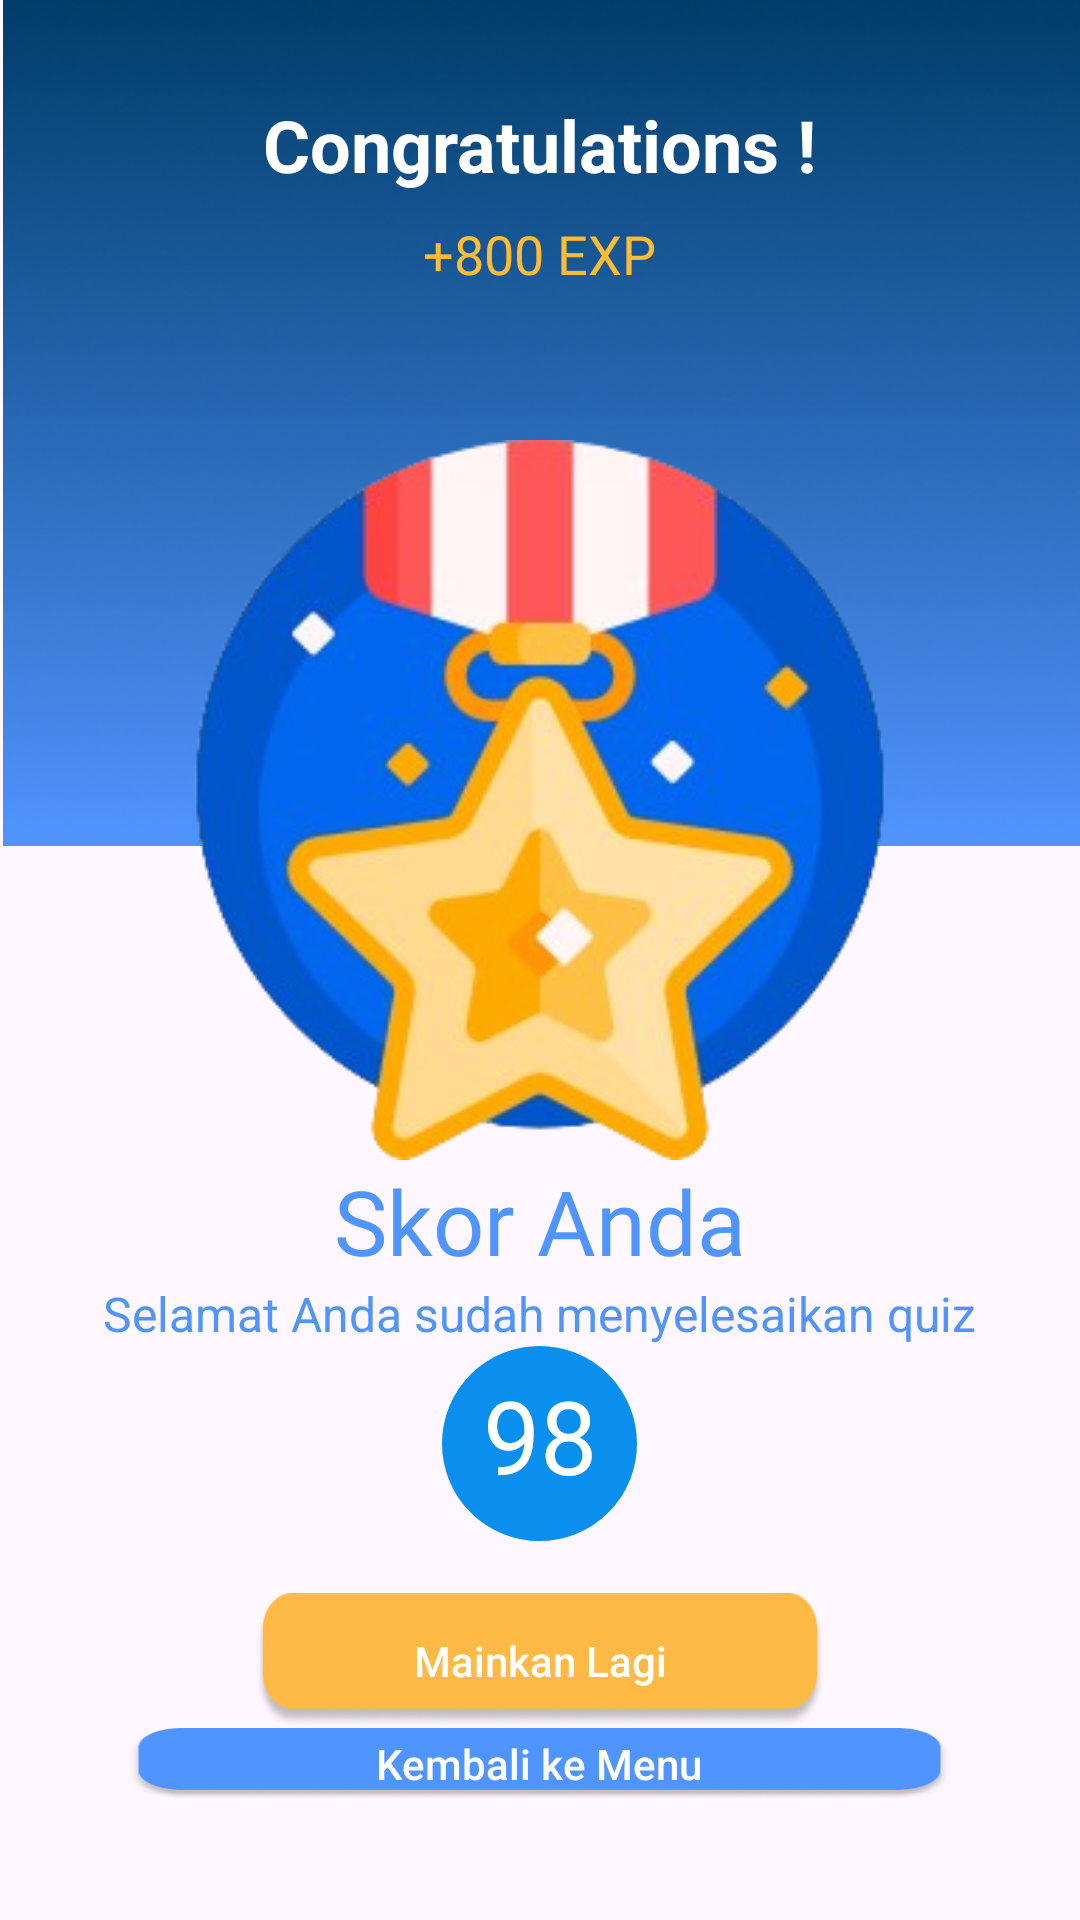

Here is an Android app screen rendered from its layout file. Give the layout XML and the strings, colors and styles it references.
<!-- AndroidManifest.xml: application theme LaunchTheme -->
<!-- res/layout/fragment_result.xml -->
<?xml version="1.0" encoding="utf-8"?>
<RelativeLayout xmlns:android="http://schemas.android.com/apk/res/android"
    android:layout_width="match_parent"
    android:layout_height="match_parent">
    <FrameLayout
        android:id="@+id/toplayer"
        android:layout_width="wrap_content"
        android:layout_height="wrap_content">

        <ImageView
            android:id="@+id/bgimage"
            android:layout_width="412dp"
            android:layout_height="282dp"
            android:src="@drawable/bg_blue" />
    </FrameLayout>
    <TextView
        android:id="@+id/title_congratulation"
        android:layout_width="wrap_content"
        android:layout_height="wrap_content"
        android:layout_centerHorizontal="true"
        android:layout_marginTop="32dp"
        android:text="Congratulations !"
        android:textColor="@android:color/white"
        android:textSize="24sp"
        android:textStyle="bold" />

    <TextView
        android:id="@+id/expText"
        android:layout_width="wrap_content"
        android:layout_height="wrap_content"
        android:layout_below="@id/title_congratulation"
        android:layout_centerHorizontal="true"
        android:text="+800 EXP"
        android:textColor="@android:color/holo_orange_light"
        android:textSize="18sp"
        android:layout_marginTop="8dp" />

    <ImageView
        android:id="@+id/medalImage"
        android:layout_width="240dp"
        android:layout_height="240dp"
        android:layout_below="@id/expText"
        android:layout_centerHorizontal="true"
        android:layout_marginTop="50dp"
        android:src="@drawable/iv_medal" />

    <TextView
        android:id="@+id/scoreText"
        android:layout_width="wrap_content"
        android:layout_height="wrap_content"
        android:layout_below="@id/medalImage"
        android:layout_centerHorizontal="true"
        android:text="Skor Anda"
        android:textColor="@color/Primary_color"
        android:fontFamily="@font/worksans_bold"
        android:textSize="30sp" />

    <TextView
        android:id="@+id/scoreDescription"
        android:layout_width="wrap_content"
        android:layout_height="wrap_content"
        android:layout_below="@id/scoreText"
        android:layout_centerHorizontal="true"
        android:text="Selamat Anda sudah menyelesaikan quiz"
        android:textColor="@color/Primary_color"
        android:textSize="16sp" />

    <ImageView
        android:layout_width="wrap_content"
        android:layout_height="wrap_content"
        android:layout_centerHorizontal="true"
        android:layout_below="@id/scoreDescription"
        android:src="@drawable/circle_score"/>

    <TextView
        android:id="@+id/scoreNumber"
        android:layout_width="wrap_content"
        android:layout_height="wrap_content"
        android:layout_below="@id/scoreDescription"
        android:layout_centerHorizontal="true"
        android:text="98"
        android:layout_marginTop="7dp"
        android:fontFamily="@font/worksans_semibold"
        android:textColor="@color/white"
        android:textSize="34sp" />

    <androidx.appcompat.widget.AppCompatButton
        android:id="@+id/playAgainButton"
        android:layout_width="190dp"
        android:layout_height="45dp"
        android:layout_centerHorizontal="true"
        android:layout_marginTop="30dp"
        android:layout_below="@id/scoreNumber"
        android:background="@drawable/square_frame_yellow"
        android:text="Mainkan Lagi"
        android:textAllCaps="false"
        android:textColor="@color/white" />

    <androidx.appcompat.widget.AppCompatButton
        android:id="@+id/backToMenuButton"
        android:layout_width="275dp"
        android:layout_height="45dp"
        android:layout_below="@id/playAgainButton"
        android:layout_marginBottom="40dp"
        android:layout_centerHorizontal="true"
        android:text="Kembali ke Menu"
        android:textAllCaps="false"
        android:background="@drawable/square_blue_back"
        android:textColor="@android:color/white" />
</RelativeLayout>
<!-- resources referenced by this layout -->
<resources>
  <color name="Primary_color">#5094FF</color>
  <color name="white">#FFFFFFFF</color>
  <!-- drawable bg_blue: png bitmap (drawable, 150671 bytes) -->
  <!-- drawable circle_score (drawable) -->
  <?xml version="1.0" encoding="utf-8"?>
  <vector xmlns:android="http://schemas.android.com/apk/res/android"
      android:width="65dp"
      android:height="65dp"
      android:viewportWidth="80"
      android:viewportHeight="80">
  
      <path
          android:fillColor="#0A8FEF"
          android:strokeColor="#0A8FEF"
          android:strokeWidth="1"
          android:pathData="M40,0.5a39.5,39.5 0,1 0,39.5 39.5A39.541,39.541 0,0 0,40 0.5z"/>
  </vector>
  <!-- drawable iv_medal: png bitmap (drawable, 85663 bytes) -->
  <!-- drawable square_blue_back: png bitmap (drawable, 8728 bytes) -->
  <!-- drawable square_frame_yellow: png bitmap (drawable, 8794 bytes) -->
  <style name="LaunchTheme" parent="Theme.Material3.DayNight.NoActionBar">
          
          
      </style>
</resources>
